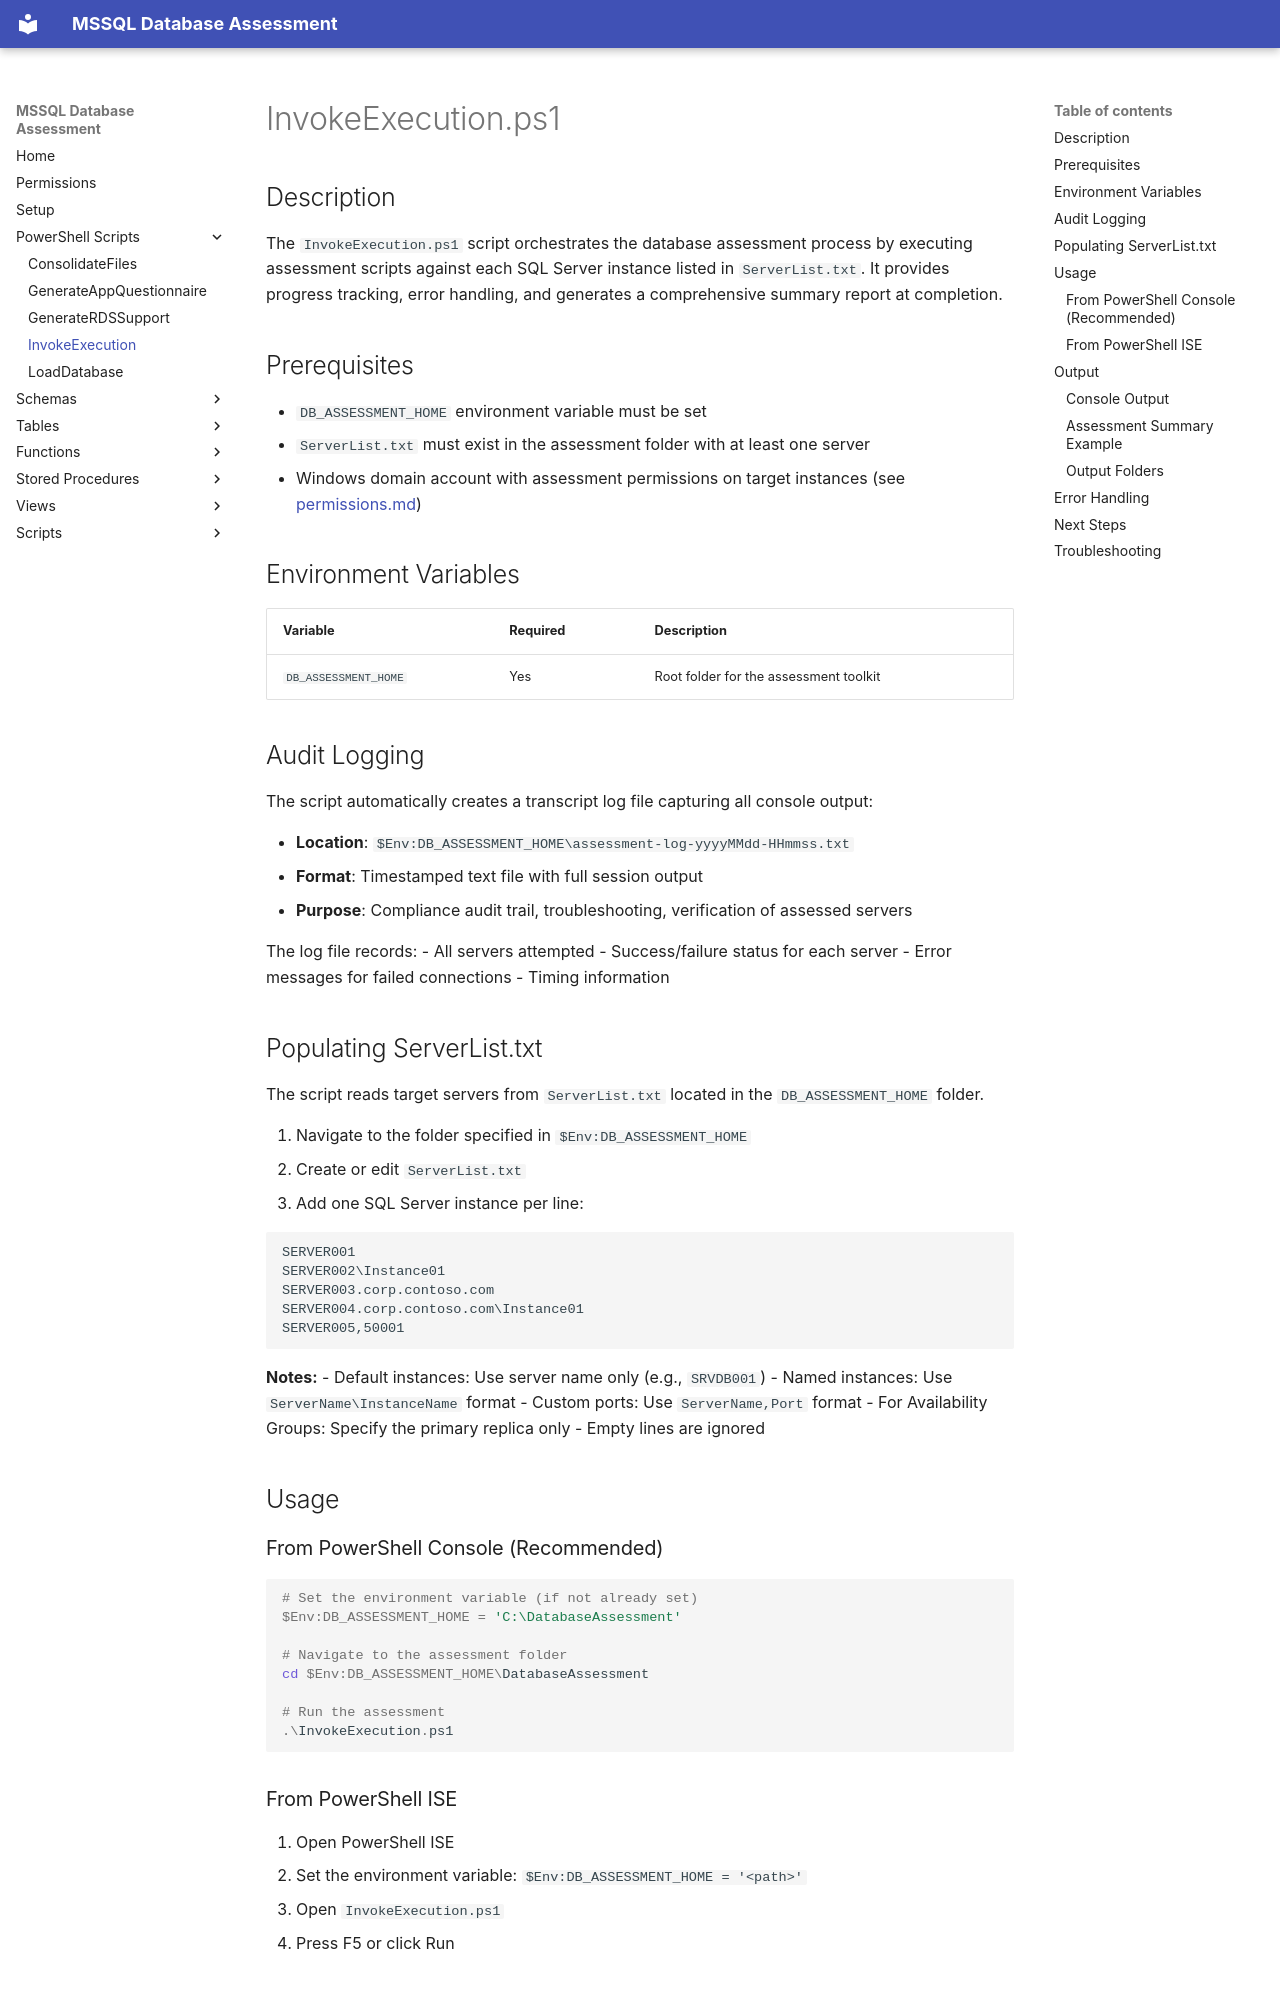

repository: aws-samples/sample-mssql-pre-migration-database-assessment · page: powershell/InvokeExecution/index.html · generator: mkdocs

# InvokeExecution.ps1

## Description

The `InvokeExecution.ps1` script orchestrates the database assessment process by executing assessment scripts against each SQL Server instance listed in `ServerList.txt`. It provides progress tracking, error handling, and generates a comprehensive summary report at completion.

## Prerequisites

- `DB_ASSESSMENT_HOME` environment variable must be set
- `ServerList.txt` must exist in the assessment folder with at least one server
- Windows domain account with assessment permissions on target instances (see [permissions.md](../permissions.md))

## Environment Variables

| Variable | Required | Description |
|----------|----------|-------------|
| `DB_ASSESSMENT_HOME` | Yes | Root folder for the assessment toolkit |

## Audit Logging

The script automatically creates a transcript log file capturing all console output:

- **Location**: `$Env:DB_ASSESSMENT_HOME\assessment-log-yyyyMMdd-HHmmss.txt`
- **Format**: Timestamped text file with full session output
- **Purpose**: Compliance audit trail, troubleshooting, verification of assessed servers

The log file records:
- All servers attempted
- Success/failure status for each server
- Error messages for failed connections
- Timing information

## Populating ServerList.txt

The script reads target servers from `ServerList.txt` located in the `DB_ASSESSMENT_HOME` folder.

1. Navigate to the folder specified in `$Env:DB_ASSESSMENT_HOME`
2. Create or edit `ServerList.txt`
3. Add one SQL Server instance per line:

```text
SERVER001
SERVER002\Instance01
SERVER003.corp.contoso.com
SERVER004.corp.contoso.com\Instance01
SERVER005,50001
```

**Notes:**
- Default instances: Use server name only (e.g., `SRVDB001`)
- Named instances: Use `ServerName\InstanceName` format
- Custom ports: Use `ServerName,Port` format
- For Availability Groups: Specify the primary replica only
- Empty lines are ignored

## Usage

### From PowerShell Console (Recommended)

```powershell
# Set the environment variable (if not already set)
$Env:DB_ASSESSMENT_HOME = 'C:\DatabaseAssessment'

# Navigate to the assessment folder
cd $Env:DB_ASSESSMENT_HOME\DatabaseAssessment

# Run the assessment
.\InvokeExecution.ps1
```

### From PowerShell ISE

1. Open PowerShell ISE
2. Set the environment variable: `$Env:DB_ASSESSMENT_HOME = '<path>'`
3. Open `InvokeExecution.ps1`
4. Press F5 or click Run

## Output
